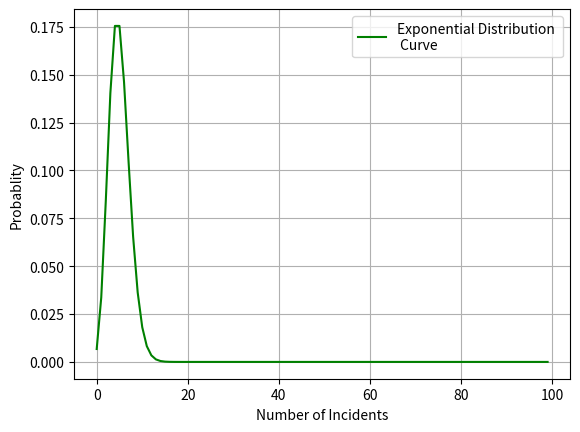

Here is the Python script that generated this plot:
# -*- coding: utf-8 -*-
"""
Created on Wed Dec 11 20:14:14 2019

@author: Sivaraman Sivaraj
"""

import matplotlib.pyplot as plt
import numpy as np
import math, time

start = time.time()
def expD(n,x,N):
    l =n*x
    factor1 = np.exp(-l)
    factor2 = (l**N)/(math.factorial(N))
    factor = factor1 * factor2
    return factor

def expSimulation(n,x,N):
    pv =[ ]
    Nvalues = [ ]
    p = 0
    while p < N:
        pv.append(p)
        cc = expD(n,x,p)
        Nvalues.append(cc)
        p +=1
    return (pv,Nvalues)

aa,ab = expSimulation(0.005,1000,100)

plt.figure(1)
plt.plot(aa,ab, label = "Exponential Distribution \n Curve", color = 'green')
plt.grid(True)
plt.legend(loc='best')
plt.xlabel("Number of Incidents")
plt.ylabel("Probablity")
plt.show()

end = time.time()
print("The time taken to run the codes is", round((end-start),5), "seconds")


























    
    
    